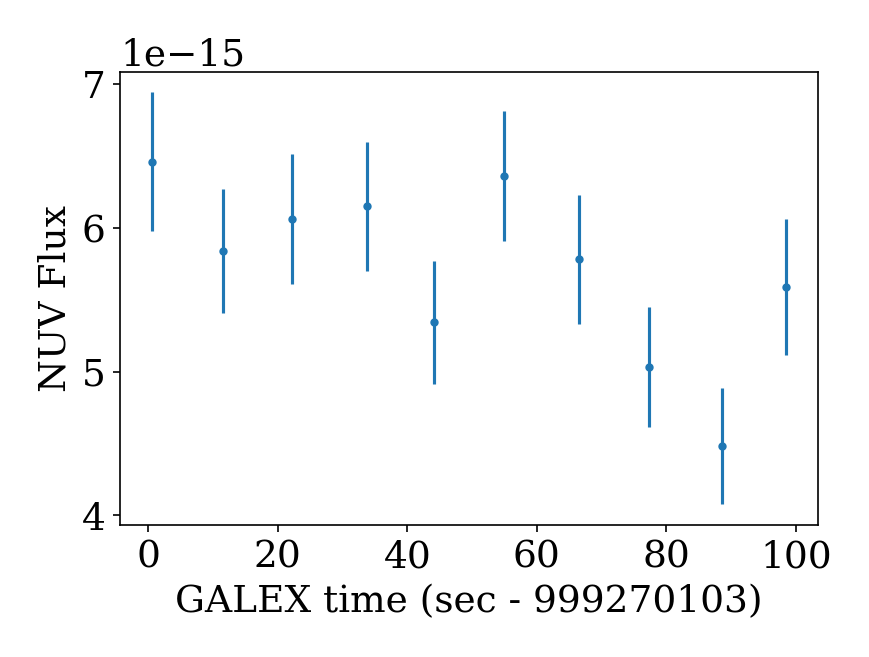

The table this chart was drawn from, first rows:
t0, t1, t_mean, t0_data, t1_data, cps_bgsub, cps_bgsub_err, flux_bgsub, flux_bgsub_err, mag_bgsub, mag_bgsub_err_1, mag_bgsub_err_2, cps_mcatbgsub, cps_mcatbgsub_err, flux_mcatbgsub, flux_mcatbgsub_err, mag_mcatbgsub, mag_mcatbgsub_err_1, mag_mcatbgsub_err_2, cps, cps_err, flux, flux_err, mag
999270098, 999270109, 999270104, 999270099, 999270109, 31.36, 2.347, 6.46107863919e-15, 4.83491161694e-16, 16.34, 0.07835, 0.08445, 29.86, 2.396, 6.15026823148e-15, 4.93587980392e-16, 16.39, 0.08382, 0.09083, 33.56, 2.274, 6.91291705442e-15, 4.68424979741e-16, 16.27
999270109, 999270120, 999270115, 999270109, 999270120, 28.34, 2.099, 5.83831564847e-15, 4.3233990505e-16, 16.45, 0.07756, 0.08353, 26.2, 2.169, 5.39638415037e-15, 4.46839958371e-16, 16.53, 0.08637, 0.09384, 29.9, 2.046, 6.1590329733e-15, 4.21504729747e-16, 16.39
999270120, 999270131, 999270125, 999270120, 999270131, 29.44, 2.204, 6.06373762909e-15, 4.54116941197e-16, 16.41, 0.07841, 0.08452, 28.4, 2.237, 5.8499347671e-15, 4.60845867272e-16, 16.45, 0.08233, 0.08909, 32.1, 2.118, 6.61258359004e-15, 4.36368536827e-16, 16.31
999270131, 999270142, 999270137, 999270131, 999270142, 29.86, 2.176, 6.15162297499e-15, 4.48339613068e-16, 16.39, 0.07638, 0.08216, 28.16, 2.231, 5.80048358959e-15, 4.59486895345e-16, 16.46, 0.08277, 0.0896, 31.86, 2.111, 6.56313241252e-15, 4.34912349854e-16, 16.32
999270142, 999270153, 999270147, 999270142, 999270153, 25.94, 2.076, 5.34376911483e-15, 4.27664445071e-16, 16.55, 0.08359, 0.09057, 24.68, 2.118, 5.08318710943e-15, 4.36353998054e-16, 16.6, 0.08942, 0.09745, 28.38, 1.992, 5.84583593237e-15, 4.1040375382e-16, 16.45
999270153, 999270164, 999270158, 999270153, 999270164, 30.9, 2.193, 6.36443390567e-15, 4.51833945132e-16, 16.36, 0.07447, 0.07995, 28.95, 2.254, 5.96447096005e-15, 4.64403934067e-16, 16.43, 0.08141, 0.08801, 32.66, 2.137, 6.72711978298e-15, 4.40125235263e-16, 16.3
999270164, 999270175, 999270170, 999270164, 999270175, 28.07, 2.19, 5.78146369257e-15, 4.51172876787e-16, 16.46, 0.08159, 0.08822, 27.46, 2.209, 5.65722702026e-15, 4.55126223039e-16, 16.48, 0.08401, 0.09106, 31.16, 2.089, 6.41987584319e-15, 4.30285400212e-16, 16.35
999270175, 999270186, 999270180, 999270175, 999270186, 24.42, 2.025, 5.02989317632e-15, 4.17091195434e-16, 16.61, 0.08649, 0.09398, 23.15, 2.068, 4.769456058e-15, 4.25996810584e-16, 16.67, 0.09289, 0.1016, 26.85, 1.939, 5.53210488093e-15, 3.99357807268e-16, 16.51
999270186, 999270197, 999270192, 999270186, 999270197, 21.77, 1.963, 4.48389751576e-15, 4.04436106877e-16, 16.74, 0.09376, 0.1026, 20.93, 1.993, 4.3109970352e-15, 4.10563305451e-16, 16.78, 0.09877, 0.1087, 24.63, 1.858, 5.07364585813e-15, 3.82799710234e-16, 16.6
999270197, 999270206, 999270202, 999270197, 999270206, 27.13, 2.302, 5.58964054481e-15, 4.74112054173e-16, 16.5, 0.08839, 0.09623, 25.32, 2.368, 5.21664892202e-15, 4.87797490913e-16, 16.57, 0.09705, 0.1066, 29.03, 2.23, 5.97929774495e-15, 4.59379910708e-16, 16.42
